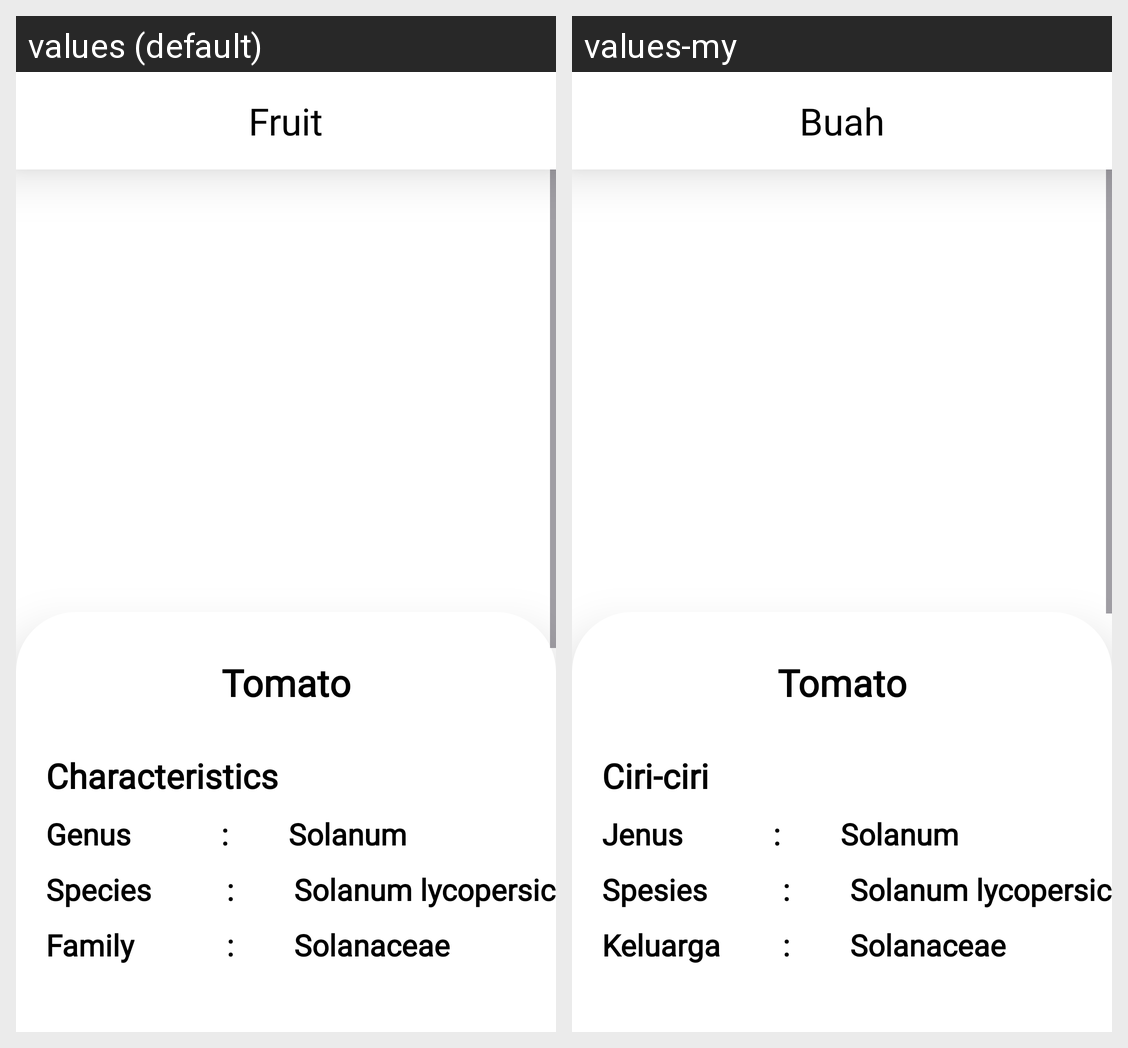

For this localized Android screen grid, give each drawn string resource with its value in every locale shown.
Android screen res/layout/activity_fruit3_page.xml rendered under 2 locales, left to right: values (default), values-my. Device: Nexus 5 (rendered at 1080×1920; each locale shown at half size, 540×960, under a caption strip naming it); theme Theme.FruitSense5.
Strings drawn on this screen, with the default value and each locale's value (text and hints the layout hard-codes, and strings that could not be matched under every locale, appear in the picture but are not listed):

fruit_page
  values: Fruit
  values-my: Buah

descfruit1_1
  values: Characteristics
  values-my: Ciri-ciri

genus
  values: Genus
  values-my: Jenus

species
  values: Species
  values-my: Spesies

family
  values: Family
  values-my: Keluarga
